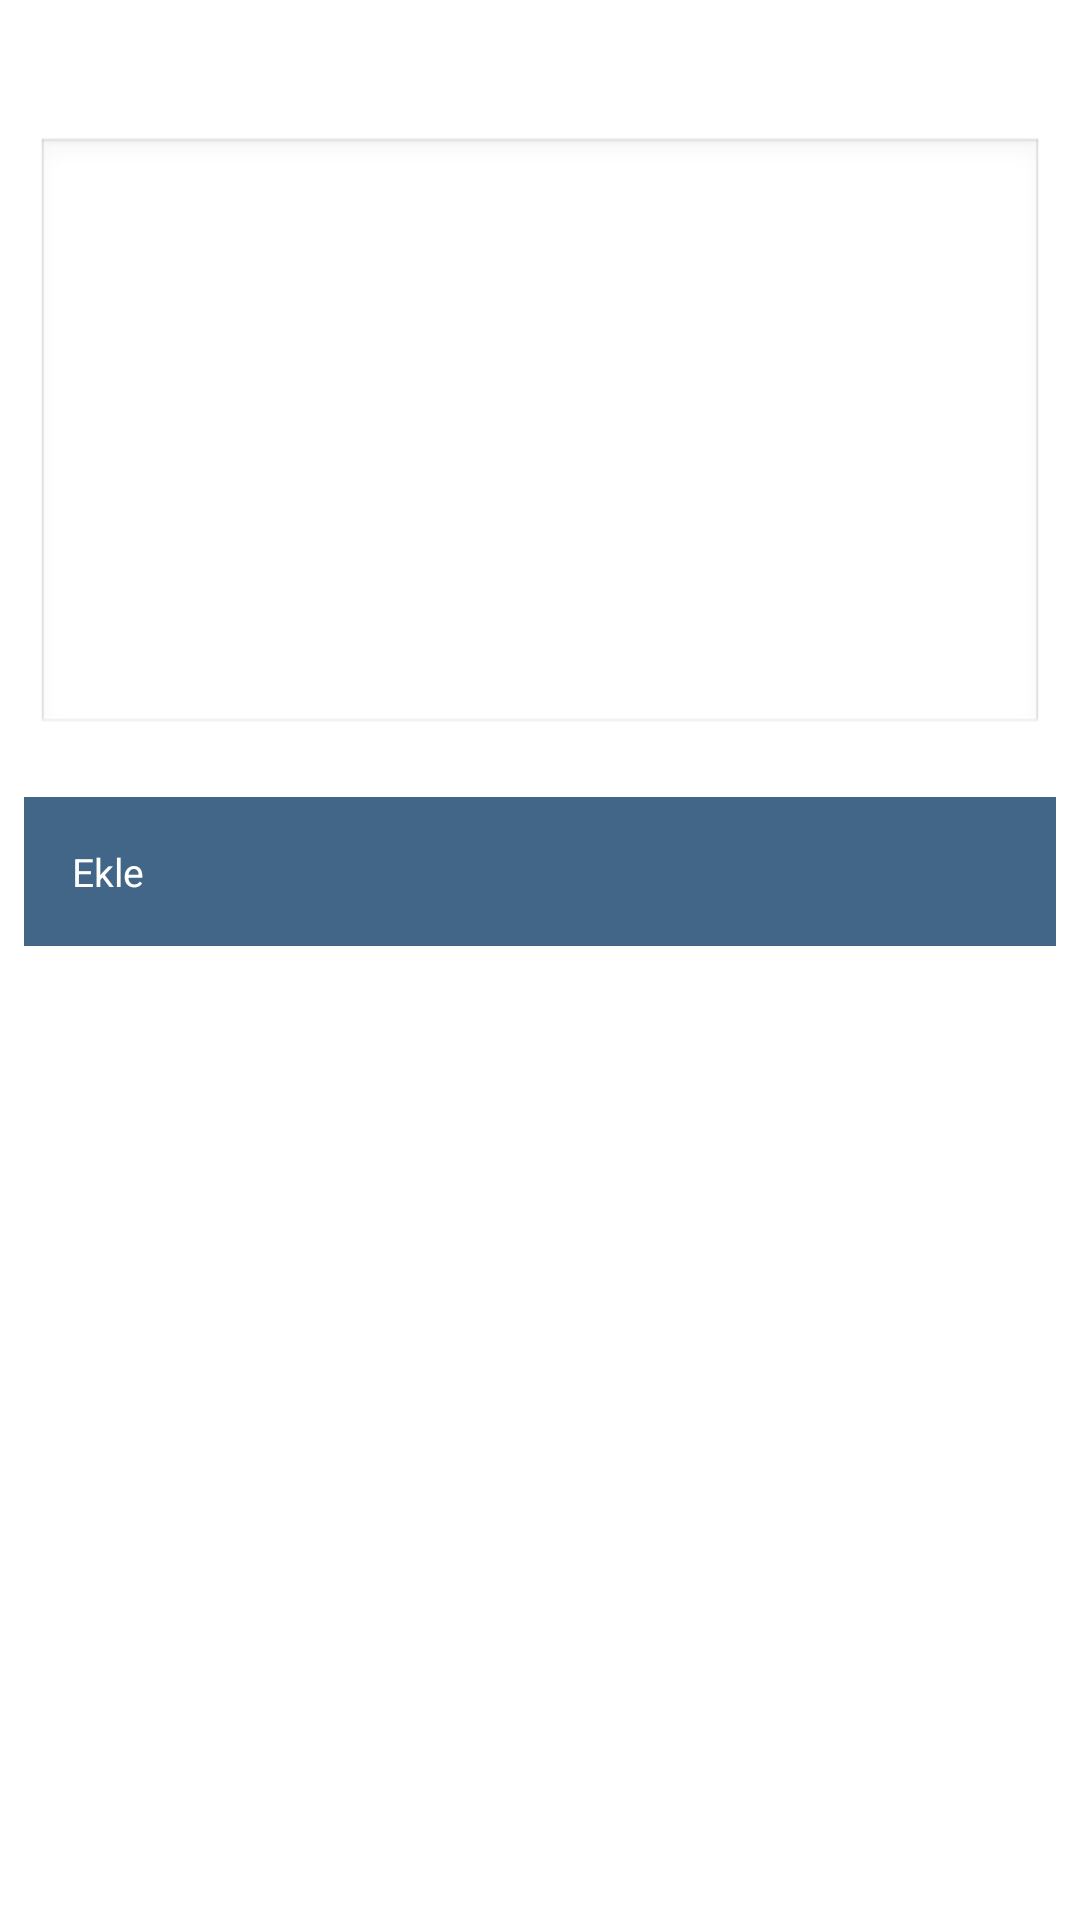

Write the Android layout XML for this screen, with the resource values it uses.
<!-- AndroidManifest.xml: application theme AppTheme -->
<!-- res/layout/activity_add_tweet_list_item.xml -->
<?xml version="1.0" encoding="utf-8"?>
<LinearLayout xmlns:android="http://schemas.android.com/apk/res/android"
    xmlns:tools="http://schemas.android.com/tools"
    android:layout_width="match_parent"
    android:layout_height="match_parent"
    android:orientation="vertical"
    tools:context="com.umutkina.findunfollowersapp.AddTweetListItemActivity">

    <TextView
        android:padding="8dp"
        android:id="@+id/tv_tweet_list_name"
        android:layout_width="match_parent"
        android:layout_height="wrap_content" />

    <EditText
        android:gravity="start"
        android:layout_margin="12dp"
        android:padding="8dp"
        android:id="@+id/et_tweet"
        android:layout_width="match_parent"
        android:layout_height="200dp" />

    <TextView
        android:textColor="@color/White"
        android:background="@color/BlueIns"
        android:layout_margin="8dp"
        android:padding="16dp"
        android:text="Ekle"
        android:id="@+id/tv_submit_tweet"
        android:layout_width="match_parent"
        android:layout_height="wrap_content" />

    <ListView
        android:id="@+id/lv_tweet_item_list"
        android:layout_width="match_parent"
        android:layout_height="match_parent"></ListView>

</LinearLayout>
<!-- resources referenced by this layout -->
<resources>
  <color name="BlueIns">#416687</color>
  <color name="White">#FFFFFF</color>
  <style name="AppTheme" parent="AppBaseTheme">
          
      </style>
  <style name="AppBaseTheme" parent="android:Theme.Light.NoTitleBar">
          <item name="android:textSize">13sp</item>
          
      </style>
</resources>
